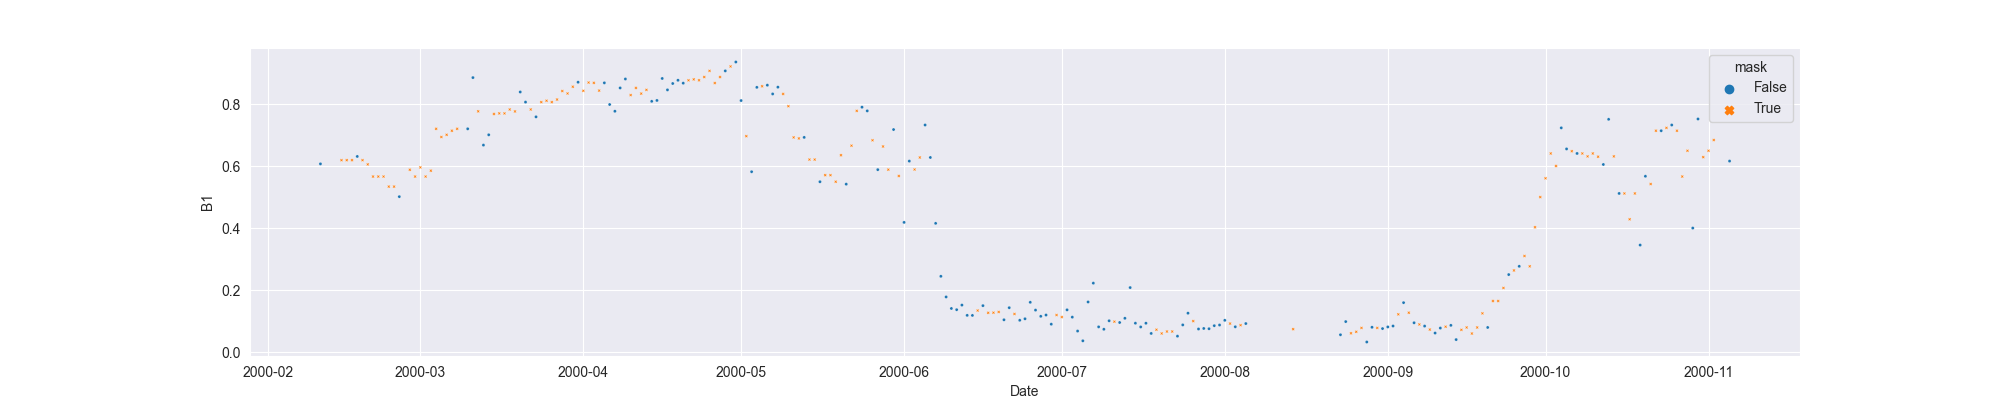

Source data for this figure (header and first rows):
system:time_start, B1, B1_interpolate
2000-02-11, 0.6079, 0.6079
2000-02-12, , 
2000-02-13, , 
2000-02-14, , 
2000-02-15, , 0.6199
2000-02-16, , 0.6199
2000-02-17, , 0.6199
2000-02-18, 0.6319, 0.6319
2000-02-19, , 0.6199
2000-02-20, , 0.6063
2000-02-21, , 0.567
2000-02-22, , 0.567
2000-02-23, , 0.567
2000-02-24, , 0.5346
2000-02-25, , 0.5346
2000-02-26, 0.5022, 0.5022
2000-02-27, , 
2000-02-28, , 0.589
2000-02-29, , 0.567
2000-03-01, , 0.5966
2000-03-02, , 0.567
2000-03-03, , 0.586
2000-03-04, , 0.721
2000-03-05, , 0.6946
2000-03-06, , 0.7017
2000-03-07, , 0.7148
2000-03-08, , 0.721
2000-03-09, , 
2000-03-10, 0.721, 0.721
2000-03-11, 0.8862, 0.8862
2000-03-12, , 0.7773
2000-03-13, 0.6685, 0.6685
2000-03-14, 0.7017, 0.7017
2000-03-15, , 0.7688
2000-03-16, , 0.7707
2000-03-17, , 0.7707
2000-03-18, , 0.7834
2000-03-19, , 0.777
2000-03-20, 0.8398, 0.8398
2000-03-21, 0.8071, 0.8071
2000-03-22, , 0.7834
2000-03-23, 0.7596, 0.7596
2000-03-24, , 0.8071
2000-03-25, , 0.8115
2000-03-26, , 0.8071
2000-03-27, , 0.8154
2000-03-28, , 0.8428
2000-03-29, , 0.835
2000-03-30, , 0.8567
2000-03-31, 0.8712, 0.8712
2000-04-01, , 0.8435
2000-04-02, , 0.8702
2000-04-03, , 0.8692
2000-04-04, , 0.8442
2000-04-05, 0.8692, 0.8692
2000-04-06, 0.7994, 0.7994
2000-04-07, 0.7776, 0.7776
2000-04-08, 0.8528, 0.8528
2000-04-09, 0.8817, 0.8817
2000-04-10, , 0.8298
... 209 more rows
